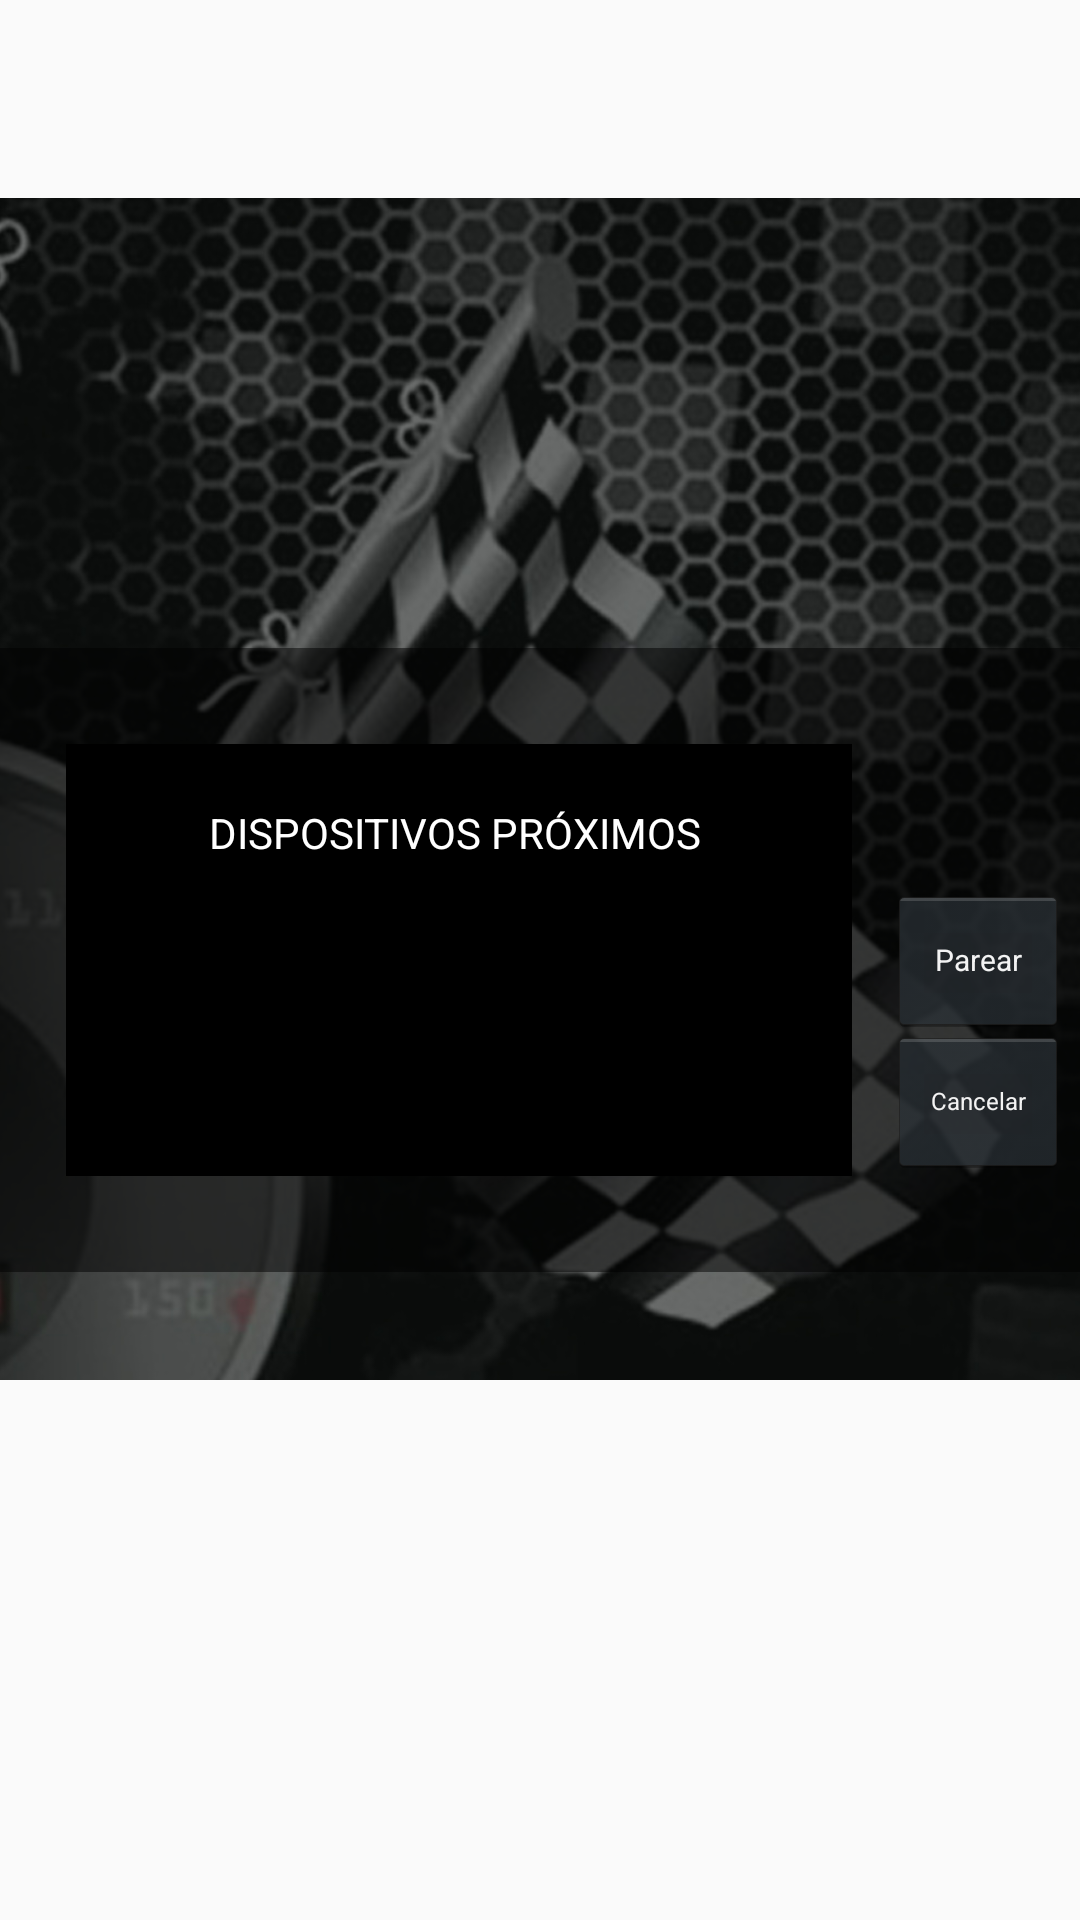

The Android layout XML behind this screen, and the referenced resources:
<!-- AndroidManifest.xml: application theme AppTheme.NoActionBar -->
<!-- res/layout/tela_dispositivos.xml -->
<?xml version="1.0" encoding="utf-8"?>
<android.support.design.widget.CoordinatorLayout xmlns:android="http://schemas.android.com/apk/res/android"
    xmlns:app="http://schemas.android.com/apk/res-auto"
    xmlns:tools="http://schemas.android.com/tools"
    android:layout_width="match_parent"
    android:layout_height="match_parent"
    tools:context=".TelaDispositivos">


    <android.support.constraint.ConstraintLayout xmlns:android="http://schemas.android.com/apk/res/android"
        android:layout_width="match_parent"
        android:layout_height="match_parent"
        android:orientation="horizontal"
        tools:layout_editor_absoluteX="0dp"
        tools:layout_editor_absoluteY="16dp">

        <ImageView
            android:id="@+id/imageView"
            android:layout_width="774dp"
            android:layout_height="394dp"
            android:layout_marginBottom="8dp"
            android:layout_marginEnd="8dp"
            android:layout_marginStart="8dp"
            app:layout_constraintBottom_toBottomOf="parent"
            app:layout_constraintEnd_toEndOf="parent"
            app:layout_constraintStart_toStartOf="parent"
            app:layout_constraintTop_toTopOf="parent"
            app:layout_constraintVertical_bias="0.277"
            app:srcCompat="@drawable/inicial" />

        <ImageView
            android:id="@+id/imageView3"
            android:layout_width="366dp"
            android:layout_height="208dp"
            android:layout_marginBottom="8dp"
            android:layout_marginEnd="8dp"
            android:layout_marginStart="8dp"
            android:layout_marginTop="8dp"
            android:background="#80000000"
            app:layout_constraintBottom_toBottomOf="parent"
            app:layout_constraintEnd_toEndOf="parent"
            app:layout_constraintHorizontal_bias="0.461"
            app:layout_constraintStart_toStartOf="parent"
            app:layout_constraintTop_toTopOf="parent" />

        <ImageView
            android:id="@+id/imageView4"
            android:layout_width="262dp"
            android:layout_height="144dp"
            android:layout_marginBottom="8dp"
            android:layout_marginStart="24dp"
            android:layout_marginTop="8dp"
            app:layout_constraintBottom_toBottomOf="@+id/imageView3"
            app:layout_constraintStart_toStartOf="@+id/imageView3"
            app:layout_constraintTop_toTopOf="@+id/imageView3"
            app:srcCompat="@android:color/black" />

        <Button
            android:id="@+id/button"
            style="@android:style/Widget.Holo.Button"
            android:layout_width="60dp"
            android:layout_height="50dp"
            android:layout_marginBottom="8dp"
            android:layout_marginEnd="8dp"
            android:layout_marginStart="8dp"
            android:layout_marginTop="8dp"
            android:text="Parear"
            android:textSize="10sp"
            app:layout_constraintBottom_toBottomOf="@+id/imageView3"
            app:layout_constraintEnd_toEndOf="@+id/imageView3"
            app:layout_constraintHorizontal_bias="1.0"
            app:layout_constraintStart_toEndOf="@+id/imageView4"
            app:layout_constraintTop_toTopOf="@+id/imageView4"
            app:layout_constraintVertical_bias="0.354"
            tools:text="Parear" />

        <Button
            android:id="@+id/button5"
            style="@android:style/Widget.Holo.Button"
            android:layout_width="60dp"
            android:layout_height="50dp"
            android:layout_marginBottom="8dp"
            android:layout_marginEnd="8dp"
            android:layout_marginStart="8dp"
            android:layout_marginTop="8dp"
            android:text="Cancelar"
            android:textSize="8sp"
            app:layout_constraintBottom_toBottomOf="@+id/imageView3"
            app:layout_constraintEnd_toEndOf="@+id/imageView3"
            app:layout_constraintHorizontal_bias="1.0"
            app:layout_constraintStart_toEndOf="@+id/imageView4"
            app:layout_constraintTop_toTopOf="@+id/imageView4"
            app:layout_constraintVertical_bias="0.781" />

        <TextView
            android:id="@+id/textView2"
            android:layout_width="wrap_content"
            android:layout_height="33dp"
            android:layout_marginTop="20dp"
            android:text="DISPOSITIVOS PRÓXIMOS "
            android:textColor="@android:color/background_light"
            app:layout_constraintEnd_toEndOf="@+id/imageView4"
            app:layout_constraintHorizontal_bias="0.504"
            app:layout_constraintStart_toStartOf="@+id/imageView4"
            app:layout_constraintTop_toTopOf="@+id/imageView4" />

    </android.support.constraint.ConstraintLayout>

</android.support.design.widget.CoordinatorLayout>
<!-- resources referenced by this layout -->
<resources>
  <!-- drawable inicial: jpg bitmap (drawable, 266359 bytes) -->
  <style name="AppTheme.NoActionBar">
          <item name="windowActionBar">false</item>
          <item name="windowNoTitle">true</item>
          <item name="android:windowFullscreen">true</item>
          <item name="android:windowContentOverlay">@null</item>
      </style>
</resources>
